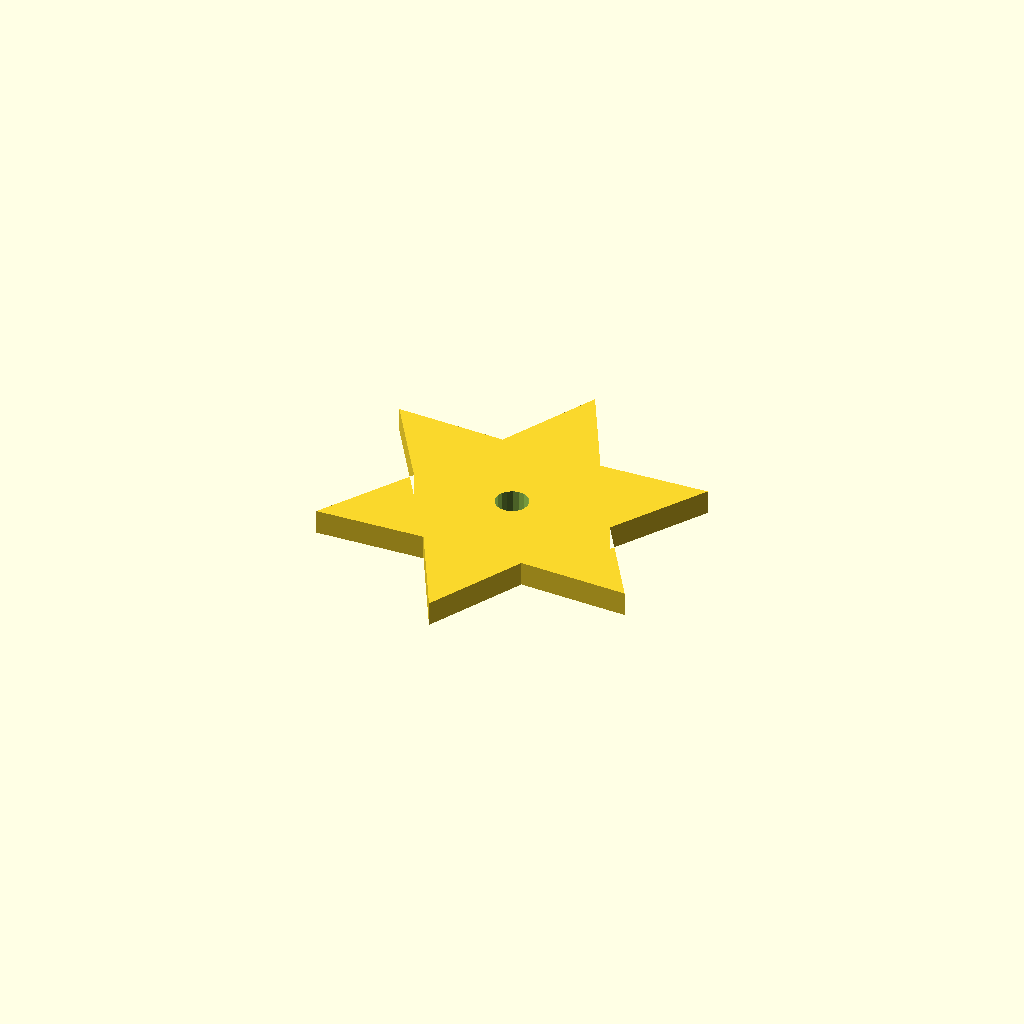
Cell 1 — every parameter at its default value.
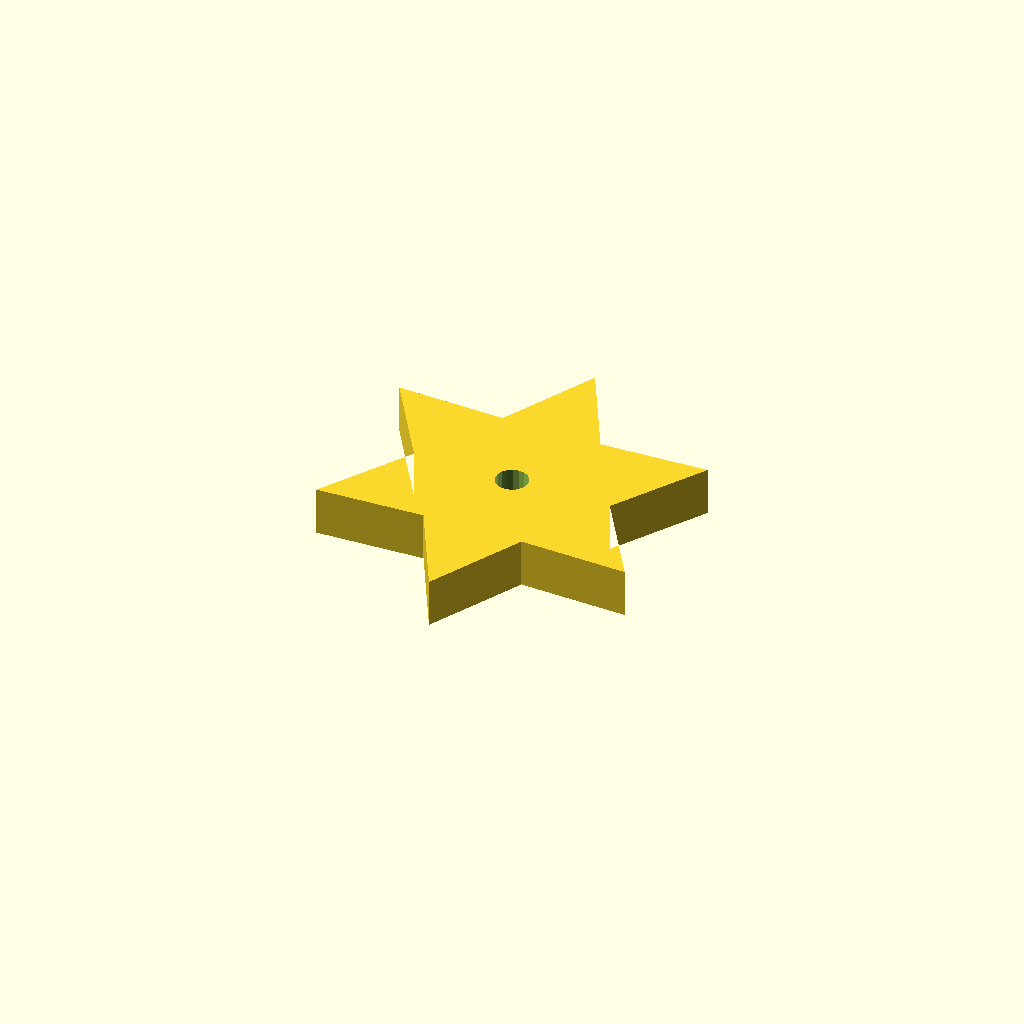
Cell 2: the same model with plate_t = 12.
All cells are drawn from one camera (rotation 55°, 0°, 25°, orthographic, colour scheme Cornfield), so only the parameter changes between them.
Source of the model, optional_data/data/sketch4/starwheels/part_0089.scad:
$fn = 32;

// ----------------------------------------------------------------------
// Star wheel: 6-point star, R45
// ----------------------------------------------------------------------

// --- parameters (mm) ---
n_points = 6;             // number of points / teeth
r_out = 45;               // tip radius
r_in = 24.75;             // root radius
bore_r = 4;               // centre bore radius
plate_t = 6;              // plate thickness, Z (extrusion height)
bore_d = 8;               // centre bore diameter

profile = [[38.971, 90], [26.596, 66.434], [0, 67.5], [14.221, 45], [0, 22.5], [26.596, 23.566], [38.971, 0], [51.346, 23.566], [77.942, 22.5], [63.721, 45], [77.942, 67.5], [51.346, 66.434]];  // primary outline, 12 points, counter clockwise
void_1 = [[42.898, 45.763], [42.4, 47.06], [41.488, 48.109], [40.273, 48.782], [38.901, 48.999], [37.538, 48.734], [36.347, 48.019], [35.473, 46.939], [35.02, 45.626], [35.045, 44.237], [35.542, 42.94], [36.454, 41.891], [37.669, 41.218], [39.041, 41.001], [40.405, 41.266], [41.595, 41.981], [42.47, 43.061], [42.922, 44.374]];  // centre bore, 18 points

// --- the one profile operation ---
difference() {
  linear_extrude(height = plate_t) polygon(points = profile);
  translate([0, 0, -1])
    linear_extrude(height = plate_t + 2) polygon(points = void_1);
}
Customizer parameters (derived from the source; name, type, default, range or options):
n_points: number, default 6
r_out: number, default 45
r_in: number, default 24.75
bore_r: number, default 4
plate_t: number, default 6
bore_d: number, default 8
